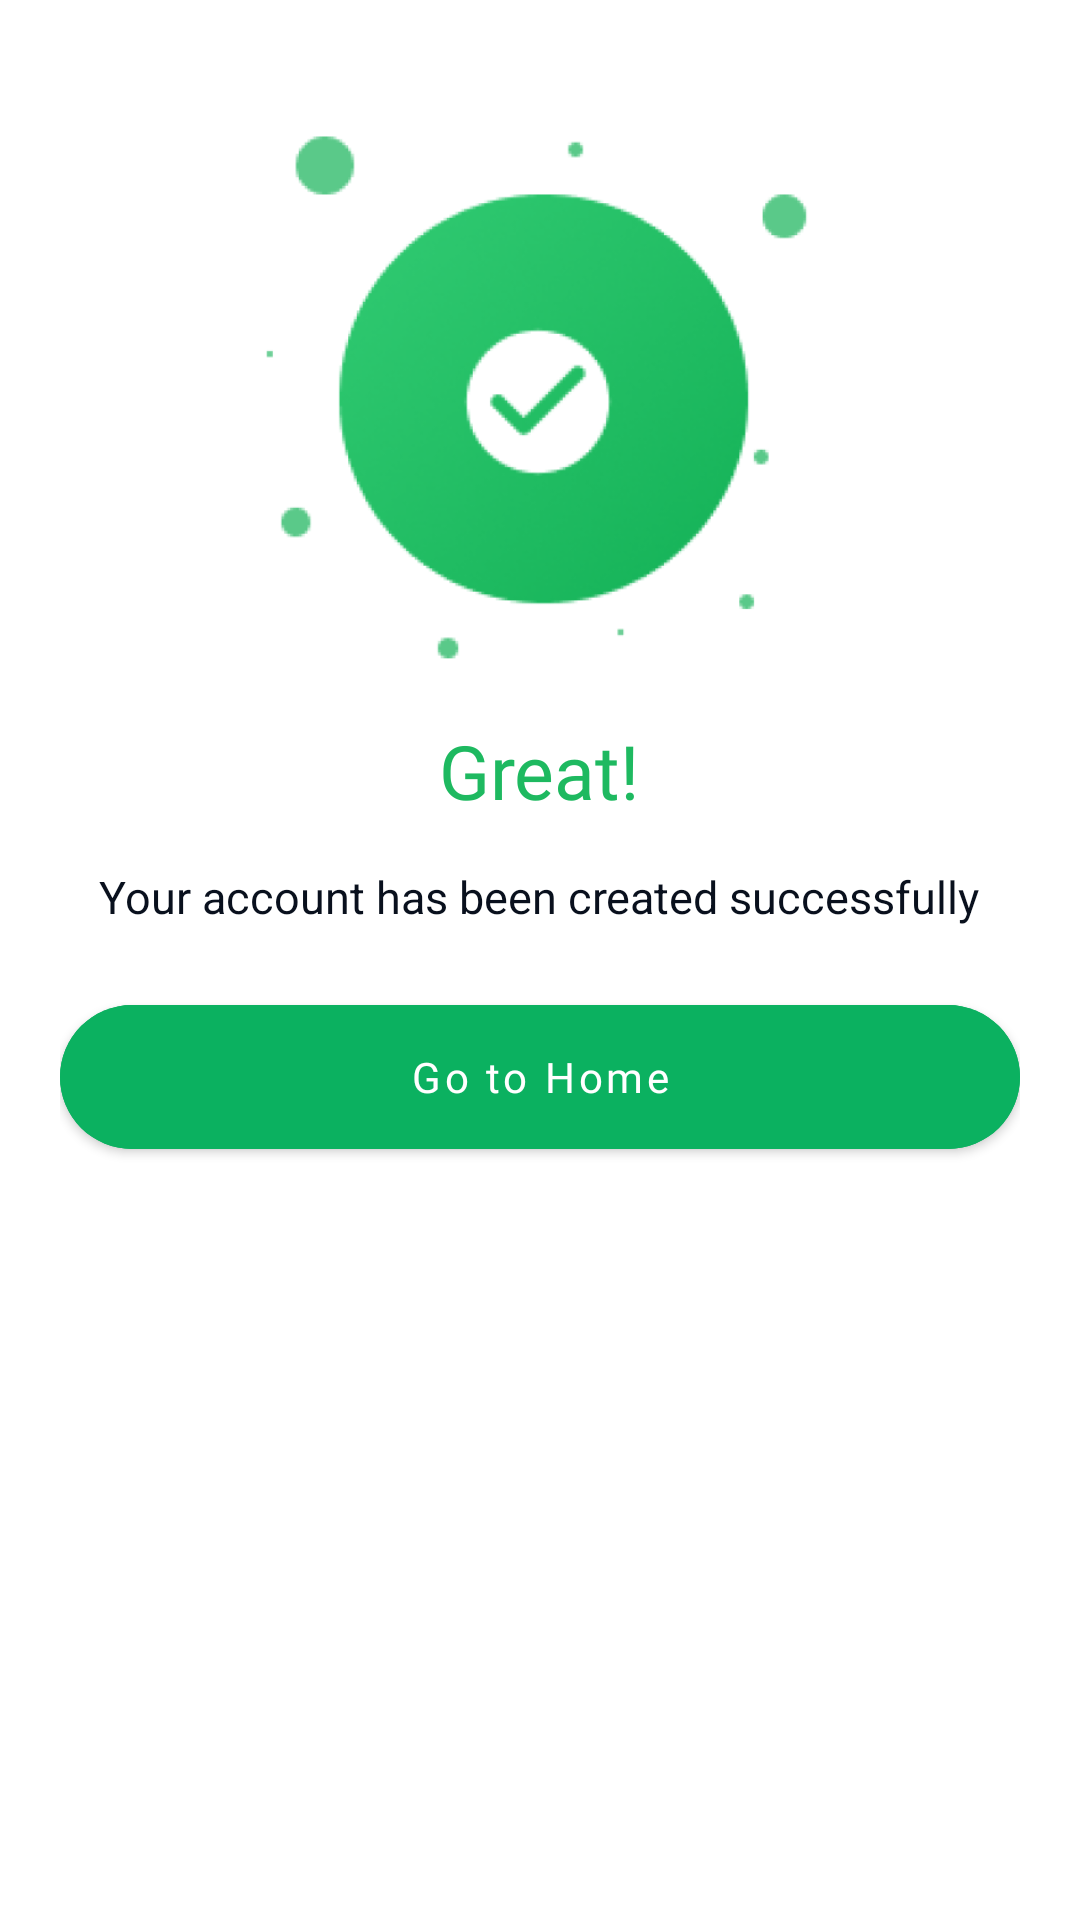

This screen was rendered from an Android layout file. Write that file and the resources it references.
<!-- AndroidManifest.xml: application theme Theme.ProjectWorkAprilKumak -->
<!-- res/layout/custom_dialog_window.xml -->
<?xml version="1.0" encoding="utf-8"?>
<androidx.cardview.widget.CardView xmlns:android="http://schemas.android.com/apk/res/android"
    android:layout_width="wrap_content"
    android:layout_height="wrap_content"
    app:cardElevation="0dp"
    android:layout_margin="10dp"
    xmlns:app="http://schemas.android.com/apk/res-auto"
    app:cardCornerRadius="20dp">


    <LinearLayout
        android:layout_width="match_parent"
        android:layout_height="wrap_content"
        android:orientation="vertical"
        android:padding="20dp">

        <ImageView
            android:layout_width="match_parent"
            android:layout_height="220dp"
            android:src="@drawable/congratulation" />

        <TextView
            android:layout_width="wrap_content"
            android:layout_height="wrap_content"
            android:text="Great!"
            android:textSize="25sp"
            android:fontFamily="@font/source_sans_pro_semibold"
            android:textColor="@color/theme_color"
            android:layout_gravity="center" />

        <TextView
            android:layout_width="wrap_content"
            android:layout_height="wrap_content"
            android:layout_gravity="center"
            android:gravity="center"
            android:layout_marginTop="15dp"
            android:textColor="@color/title_color"
            android:textSize="15sp"
            android:text="Your account has been created successfully" />

        <com.google.android.material.button.MaterialButton
            android:id="@+id/continue_btn"
            android:layout_width="match_parent"
            android:layout_height="60dp"
            android:text="Go to Home"
            android:fontFamily="@font/source_sans_pro_semibold"
            android:textAllCaps="false"
            android:textColor="#fff"
            android:layout_marginTop="20dp"
            app:shapeAppearanceOverlay="@style/ShapeAppearanceOverlay.MyApp.Button.Circle"
            android:backgroundTint="#0BB160"
            app:layout_constraintStart_toStartOf="parent"
            app:layout_constraintStart_toEndOf="parent"
            app:layout_constraintBottom_toBottomOf="parent"/>
    </LinearLayout>



</androidx.cardview.widget.CardView>
<!-- resources referenced by this layout -->
<resources>
  <color name="theme_color">#1EB960</color>
  <color name="title_color">#09101D</color>
  <!-- drawable congratulation: png bitmap (drawable, 48502 bytes) -->
  <style name="ShapeAppearanceOverlay.MyApp.Button.Circle" parent="">
          <item name="cornerFamily">rounded</item>
          <item name="cornerSize">50%</item>
      </style>
  <style name="Theme.ProjectWorkAprilKumak" parent="Theme.MaterialComponents.DayNight.NoActionBar">
          
          <item name="colorPrimary">@color/theme_color</item>
          <item name="colorPrimaryVariant">@color/theme_color</item>
          <item name="colorOnPrimary">@color/white</item>
          
          <item name="colorSecondary">@color/teal_200</item>
          <item name="colorSecondaryVariant">@color/teal_700</item>
          <item name="colorOnSecondary">@color/black</item>
          
          <item name="android:statusBarColor">?attr/colorPrimaryVariant</item>
          
      </style>
  <color name="white">#FFFFFFFF</color>
  <color name="teal_200">#1EB960</color>
  <color name="teal_700">#1EB960</color>
  <color name="black">#FF000000</color>
</resources>
